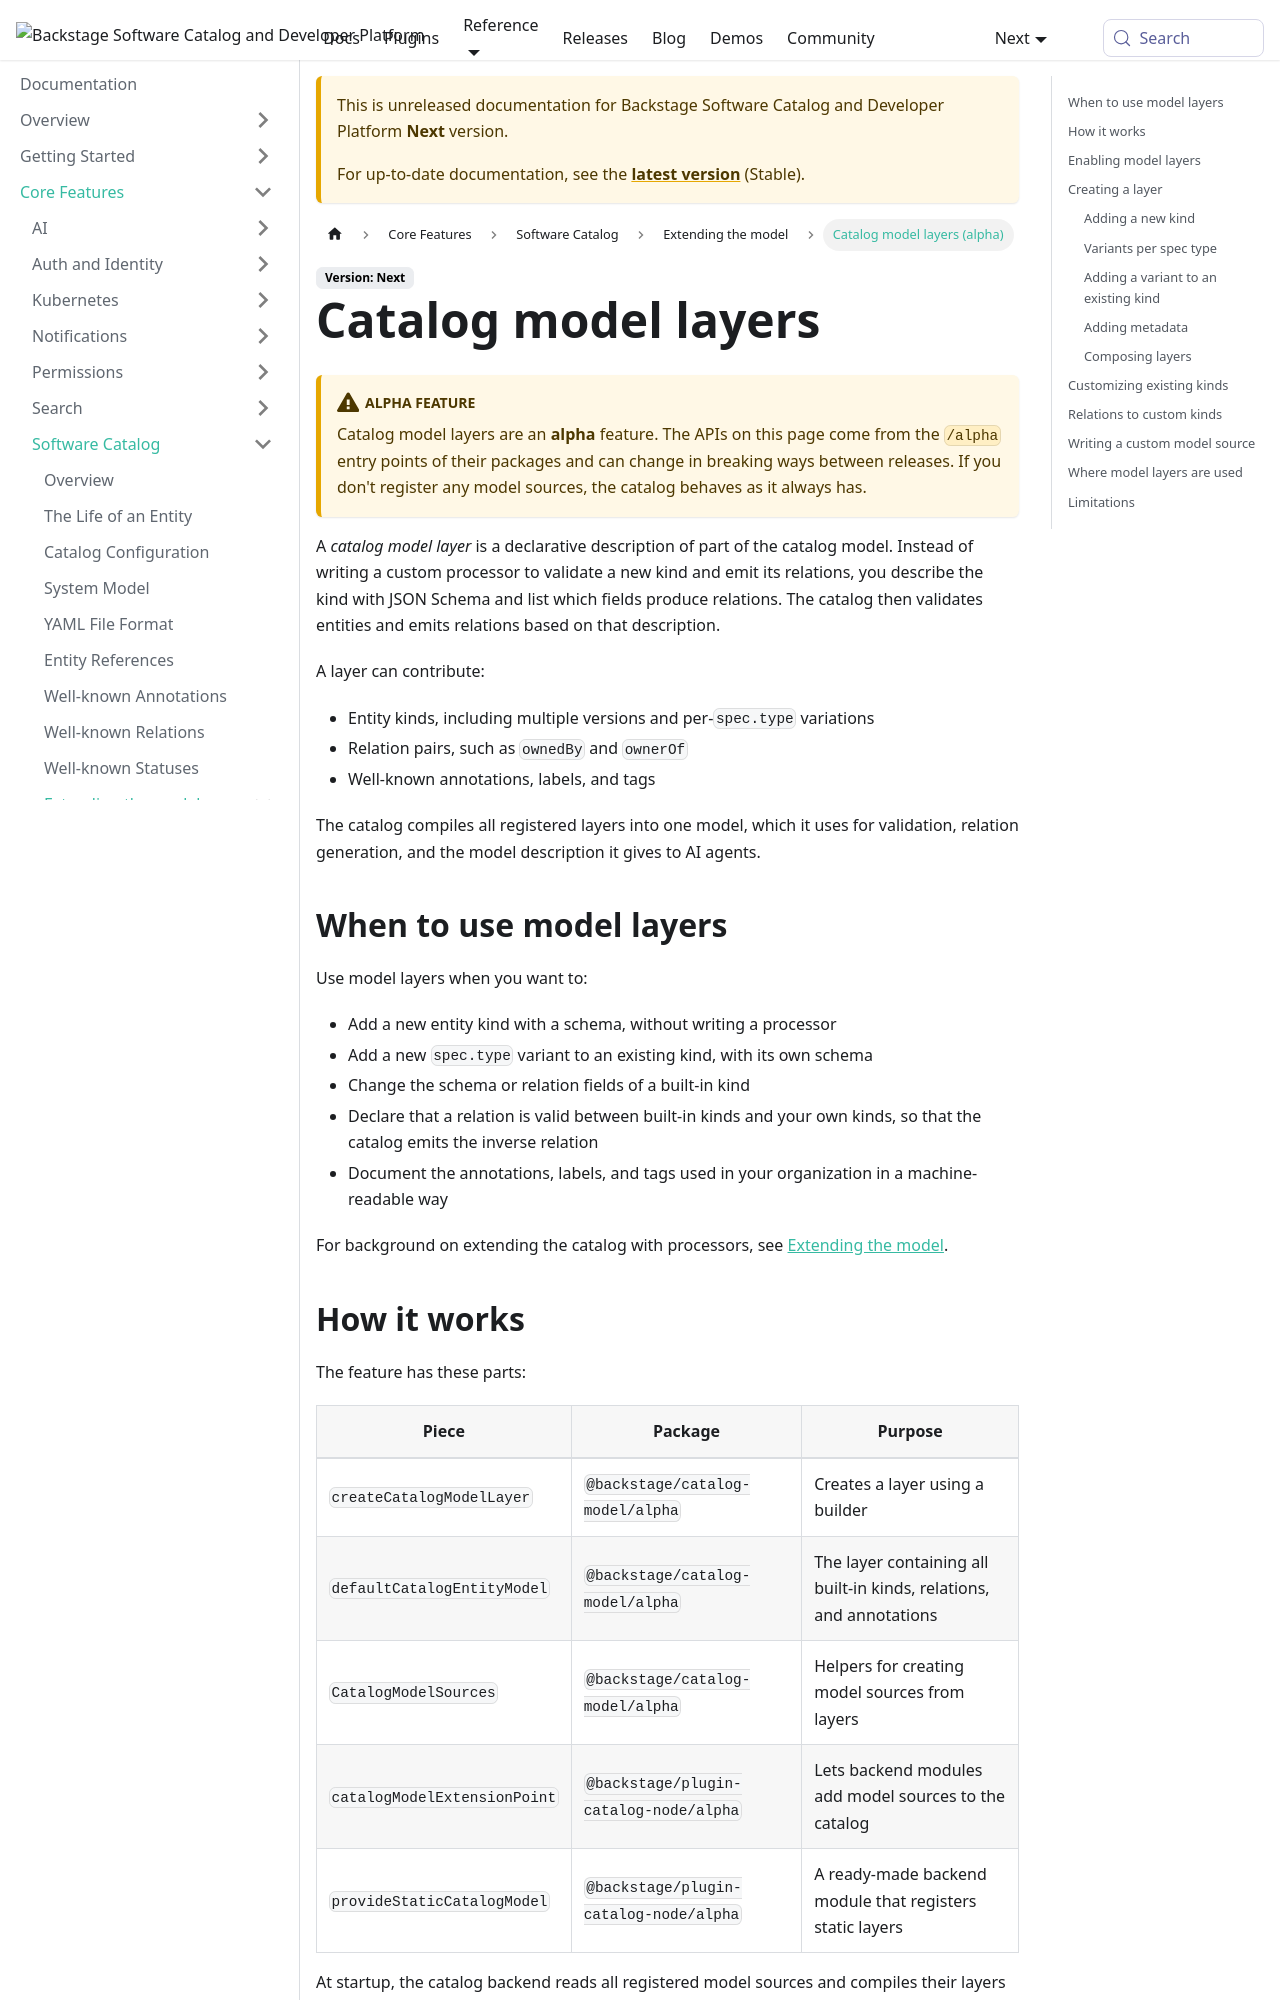

repository: backstage/backstage · page: docs/next/features/software-catalog/catalog-model-layers/index.html · generator: mkdocs

---
id: catalog-model-layers
title: Catalog model layers
sidebar_label: Catalog model layers (alpha)
description: Declare and extend catalog entity kinds, relations, and metadata using catalog model layers
---

:::caution[Alpha feature]

Catalog model layers are an **alpha** feature. The APIs on this page come from the `/alpha` entry points of their packages and can change in breaking ways between releases. If you don't register any model sources, the catalog behaves as it always has.

:::

A _catalog model layer_ is a declarative description of part of the catalog model. Instead of writing a custom processor to validate a new kind and emit its relations, you describe the kind with JSON Schema and list which fields produce relations. The catalog then validates entities and emits relations based on that description.

A layer can contribute:

- Entity kinds, including multiple versions and per-`spec.type` variations
- Relation pairs, such as `ownedBy` and `ownerOf`
- Well-known annotations, labels, and tags

The catalog compiles all registered layers into one model, which it uses for validation, relation generation, and the model description it gives to AI agents.

## When to use model layers

Use model layers when you want to:

- Add a new entity kind with a schema, without writing a processor
- Add a new `spec.type` variant to an existing kind, with its own schema
- Change the schema or relation fields of a built-in kind
- Declare that a relation is valid between built-in kinds and your own kinds, so that the catalog emits the inverse relation
- Document the annotations, labels, and tags used in your organization in a machine-readable way

For background on extending the catalog with processors, see [Extending the model](extending-the-model.md).
